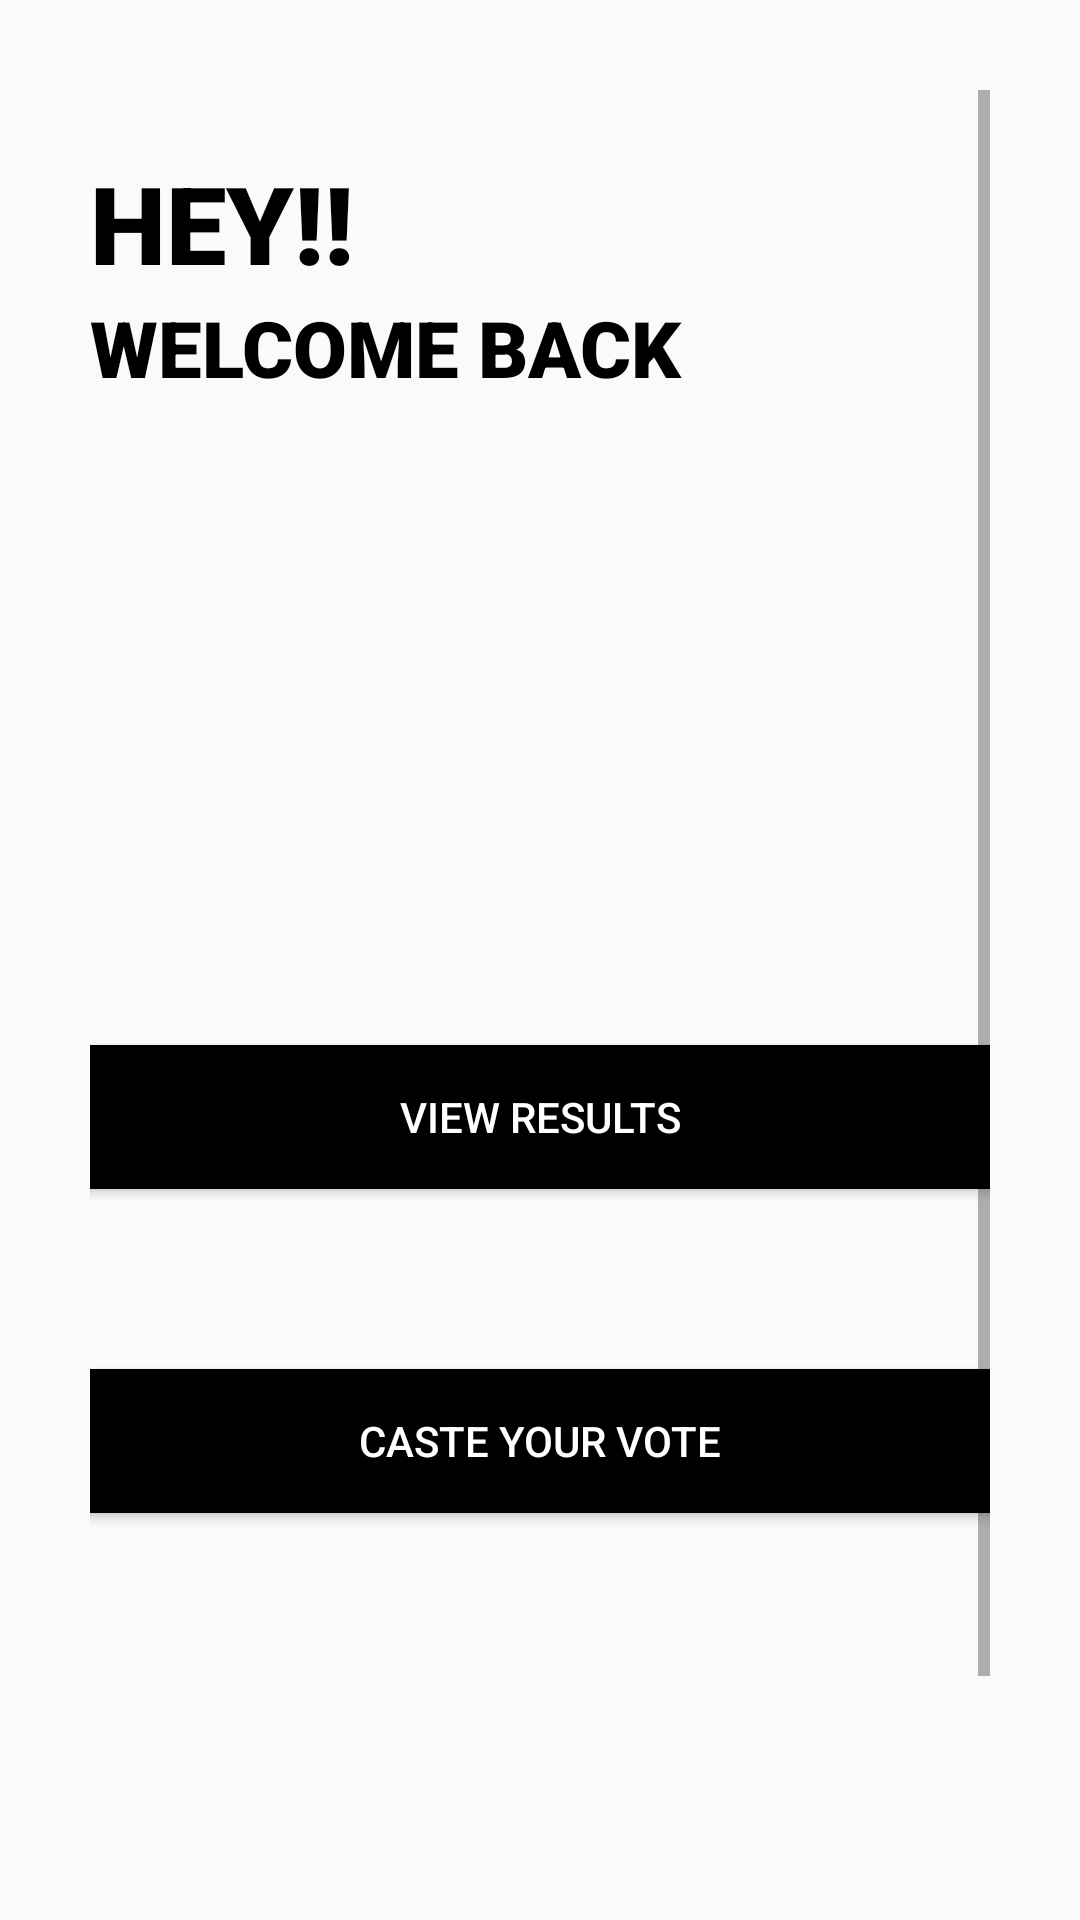

Write the Android layout XML for this screen, with the resource values it uses.
<!-- AndroidManifest.xml: application theme Theme.EVoteHub -->
<!-- res/layout/activity_user_menu.xml -->
<?xml version="1.0" encoding="utf-8"?>
<ScrollView xmlns:android="http://schemas.android.com/apk/res/android"
    xmlns:app="http://schemas.android.com/apk/res-auto"
    xmlns:tools="http://schemas.android.com/tools"
    android:layout_width="match_parent"
    android:layout_height="match_parent"
    android:padding="30dp"
    tools:context=".User_menu">
    <LinearLayout
        android:layout_width="match_parent"
        android:layout_height="wrap_content"

        android:orientation="vertical">


        <TextView
            android:layout_width="match_parent"
            android:layout_height="wrap_content"
            android:layout_gravity="left"
            android:layout_marginTop="20dp"
            android:fontFamily="sans-serif-black"
            android:text="HEY!!"
            android:textAllCaps="true"
            android:textColor="@color/black"
            android:textSize="36sp" />

        <TextView
            android:layout_width="match_parent"
            android:layout_height="wrap_content"
            android:layout_gravity="left"
            android:layout_marginTop="0dp"
            android:fontFamily="sans-serif-black"
            android:text="Welcome back"
            android:textAllCaps="true"
            android:textColor="@color/black"
            android:textSize="26sp" />
        <TextView
            android:id="@+id/txtstartname"
            android:layout_width="match_parent"
            android:layout_height="wrap_content"
            android:layout_gravity="left"
            android:layout_marginTop="0dp"
            android:fontFamily="sans-serif-black"

            android:textAllCaps="true"
            android:textColor="@color/black"
            android:textSize="26sp" />




        <Button
android:id="@+id/btnresultview"
            android:layout_width="350dp"
            android:layout_height="wrap_content"
            android:layout_gravity="center"
            android:layout_marginTop="180dp"
            android:layout_weight="1"
            android:background="#000000"
            android:text="View results"

            android:textColor="@color/white" />

        <Button
android:id="@+id/btncastvote"
            android:layout_width="350dp"
            android:layout_height="wrap_content"
            android:layout_gravity="center"
            android:layout_marginTop="60dp"
            android:layout_weight="1"
            android:background="@color/black"
            android:text="Caste Your Vote"
            android:textColor="@color/white"
            />

        <Button
            android:id="@+id/btnlogout"
            android:layout_width="wrap_content"
            android:layout_height="wrap_content"
            android:layout_gravity="center"
            android:layout_marginTop="150dp"
            android:layout_weight="1"
            android:background="@color/black"

            android:text="Log Out"
            android:textColor="@color/white" />
    </LinearLayout>

</ScrollView>
<!-- resources referenced by this layout -->
<resources>
  <style name="Theme.EVoteHub" parent="Base.Theme.EVoteHub" />
  <style name="Base.Theme.EVoteHub" parent="Theme.AppCompat.Light.NoActionBar">
          
          
      </style>
  <!-- not gathered from this repository: default colours our renderer supplied (Android Studio template values) -->
  <color name="black">#FF000000</color>
  <color name="white">#FFFFFFFF</color>
</resources>
